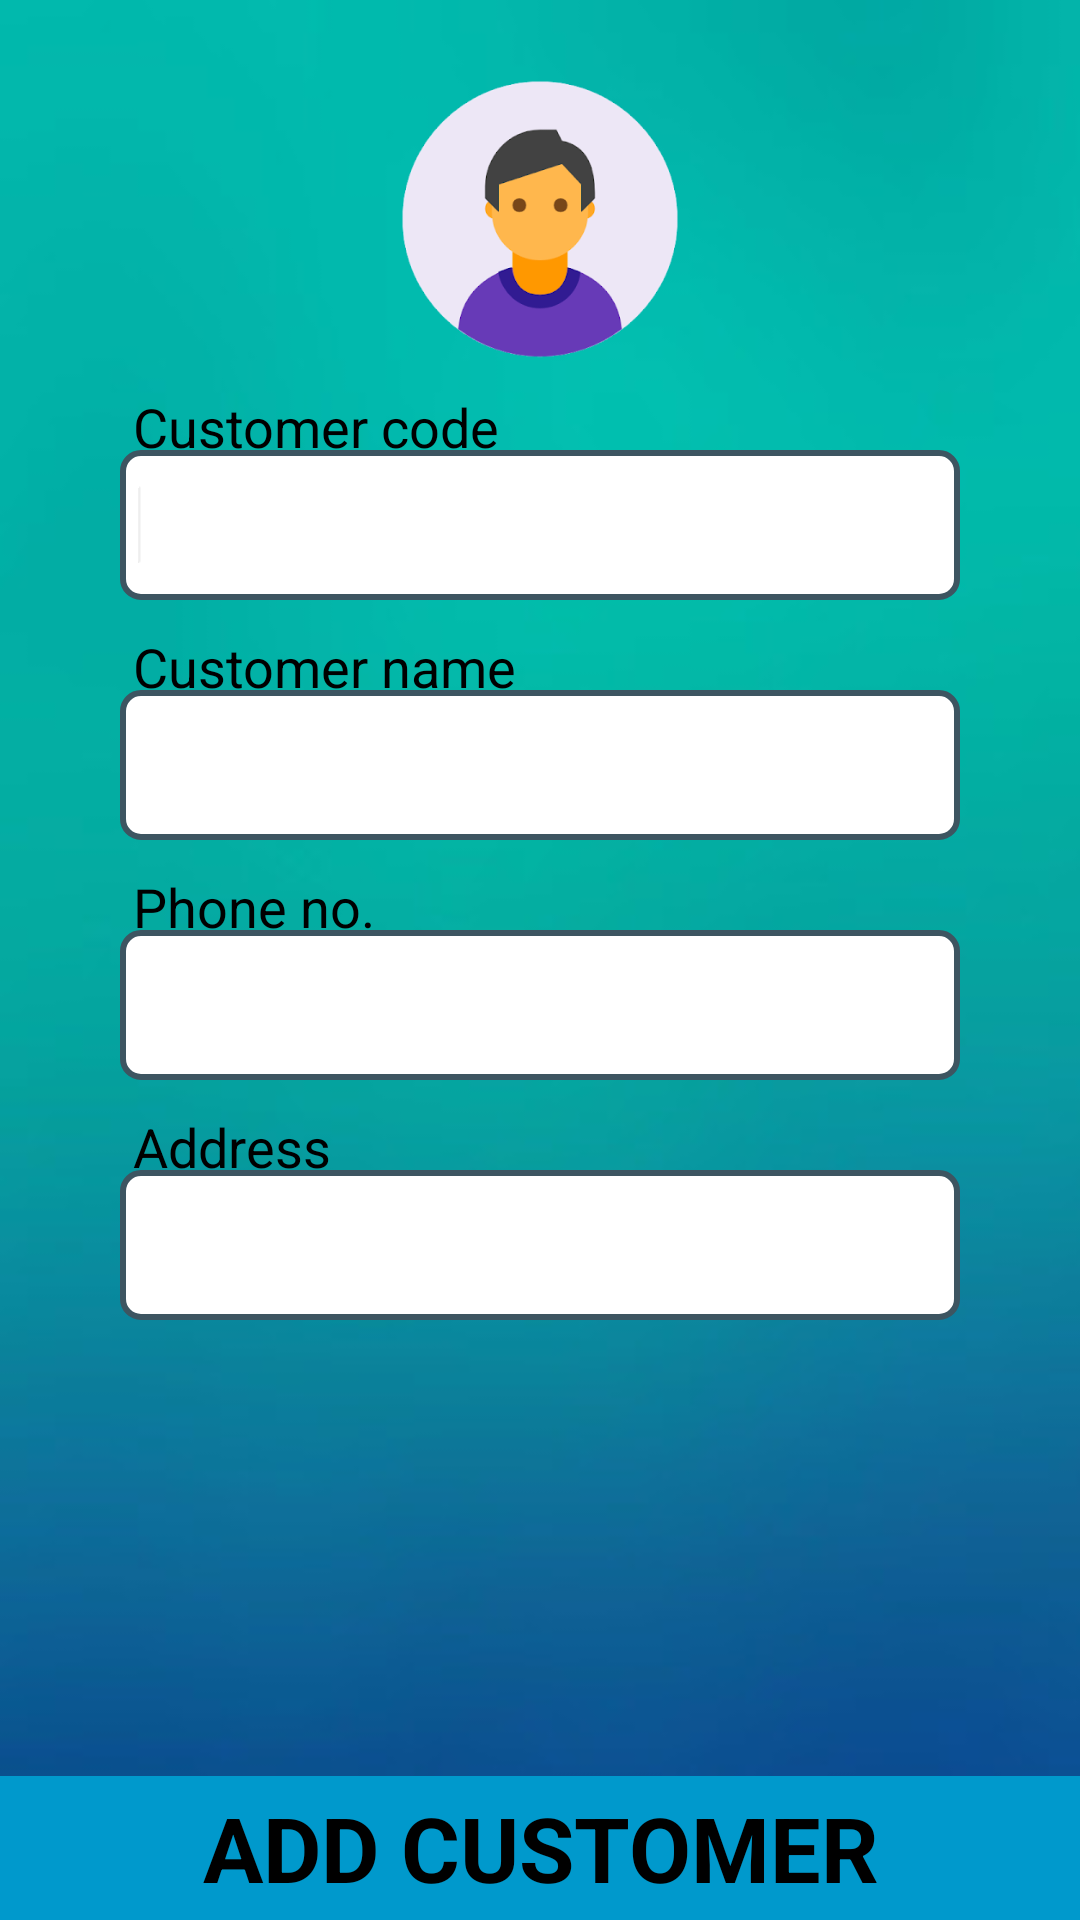

Layout XML and referenced resources for this Android screen:
<!-- AndroidManifest.xml: application theme AppTheme -->
<!-- res/layout/activity_frag2.xml -->
<LinearLayout xmlns:android="http://schemas.android.com/apk/res/android"
    android:layout_width="fill_parent"
    android:layout_height="fill_parent"
    android:background="@drawable/bkg"
    android:orientation="vertical" >

    <FrameLayout
        android:layout_width="match_parent"
        android:layout_height="match_parent">

        <ImageView
            android:layout_width="110dp"
            android:layout_height="110dp"
            android:layout_marginTop="18dp"
            android:layout_gravity="center_horizontal"
            android:src="@drawable/cust"/>
        <TextView
            android:id="@+id/textView1"
            android:layout_width="wrap_content"
            android:layout_height="wrap_content"
            android:text=" Customer code"
            android:layout_marginTop="130dp"
            android:layout_marginLeft="40dp"
            android:textStyle="normal"
            android:textSize="18sp"
            android:textAppearance="?android:attr/textAppearanceMedium" />

        <TextView
            android:id="@+id/textView2"
            android:layout_width="wrap_content"
            android:layout_height="wrap_content"
            android:text=" Customer name"
            android:layout_marginTop="210dp"
            android:layout_marginLeft="40dp"
            android:textStyle="normal"
            android:textSize="18sp"
            android:textAppearance="?android:attr/textAppearanceMedium" />

        <TextView
            android:id="@+id/textView3"
            android:layout_width="wrap_content"
            android:layout_height="wrap_content"
            android:text=" Address"
            android:layout_marginTop="370dp"
            android:layout_marginLeft="40dp"
            android:textStyle="normal"
            android:textSize="18sp"
            android:textAppearance="?android:attr/textAppearanceLarge" />

        <TextView
            android:id="@+id/textView4"
            android:layout_width="wrap_content"
            android:layout_height="wrap_content"
            android:text=" Phone no."
            android:layout_marginTop="290dp"
            android:layout_marginLeft="40dp"
            android:textStyle="normal"
            android:textSize="18sp"
            android:textAppearance="?android:attr/textAppearanceLarge" />

        <EditText
            android:id="@+id/ccode"
            android:layout_width="match_parent"
            android:layout_height="50dp"
            android:layout_gravity="center_horizontal"
            android:padding="6dp"
            android:layout_marginLeft="40dp"
            android:layout_marginRight="40dp"
            android:layout_marginTop="150dp"
            android:background="@drawable/rectangle"
            android:ems="10" >

            <requestFocus />
        </EditText>

        <EditText
            android:id="@+id/cname"
            android:layout_width="match_parent"
            android:layout_height="50dp"
            android:layout_gravity="center_horizontal"
            android:padding="6dp"
            android:layout_marginLeft="40dp"
            android:layout_marginRight="40dp"
            android:layout_marginTop="230dp"
            android:background="@drawable/rectangle"
            android:ems="10" />

        <Button
            android:id="@+id/button1"
            android:layout_width="match_parent"
            android:layout_height="wrap_content"
            android:text="ADD CUSTOMER"
            android:layout_marginTop="390sp"
            android:layout_gravity="center_horizontal|bottom"
            android:textSize="30sp"
            android:textStyle="bold"
            android:background="@android:color/holo_blue_dark"
            android:textColor="#000"/>

        <EditText
            android:id="@+id/phone"
            android:layout_width="match_parent"
            android:layout_height="50dp"
            android:layout_gravity="center_horizontal"
            android:padding="6dp"
            android:layout_marginLeft="40dp"
            android:layout_marginRight="40dp"
            android:layout_marginTop="310dp"
            android:background="@drawable/rectangle"
            android:ems="10"
            android:inputType="phone" />

        <EditText
            android:id="@+id/add"
            android:layout_width="match_parent"
            android:layout_height="50dp"
            android:layout_gravity="center_horizontal"
            android:padding="6dp"
            android:layout_marginLeft="40dp"
            android:layout_marginRight="40dp"
            android:layout_marginTop="390dp"
            android:background="@drawable/rectangle"
            android:ems="10"
            android:inputType="textMultiLine" />

    </FrameLayout>

</LinearLayout>
<!-- resources referenced by this layout -->
<resources>
  <!-- drawable bkg: jpg bitmap (drawable-hdpi, 6330 bytes) -->
  <!-- drawable cust: png bitmap (drawable-hdpi, 22294 bytes) -->
  <!-- drawable rectangle (drawable) -->
  <?xml version="1.0" encoding="utf-8"?>
  <shape xmlns:android="http://schemas.android.com/apk/res/android"
  
      android:padding="10dp"
      android:shape="rectangle">
      <solid android:color="@android:color/white" />
      <corners
          android:bottomLeftRadius="6dp"
          android:bottomRightRadius="6dp"
          android:topLeftRadius="6dp"
          android:topRightRadius="6dp" />
      <stroke android:color="#3d5561" />
      <stroke android:width="2dp" />
  
  </shape>
  <style name="AppTheme" parent="AppBaseTheme">
          
      </style>
  <style name="AppBaseTheme" parent="android:Theme.Light">
          
          
          
          
      </style>
</resources>
